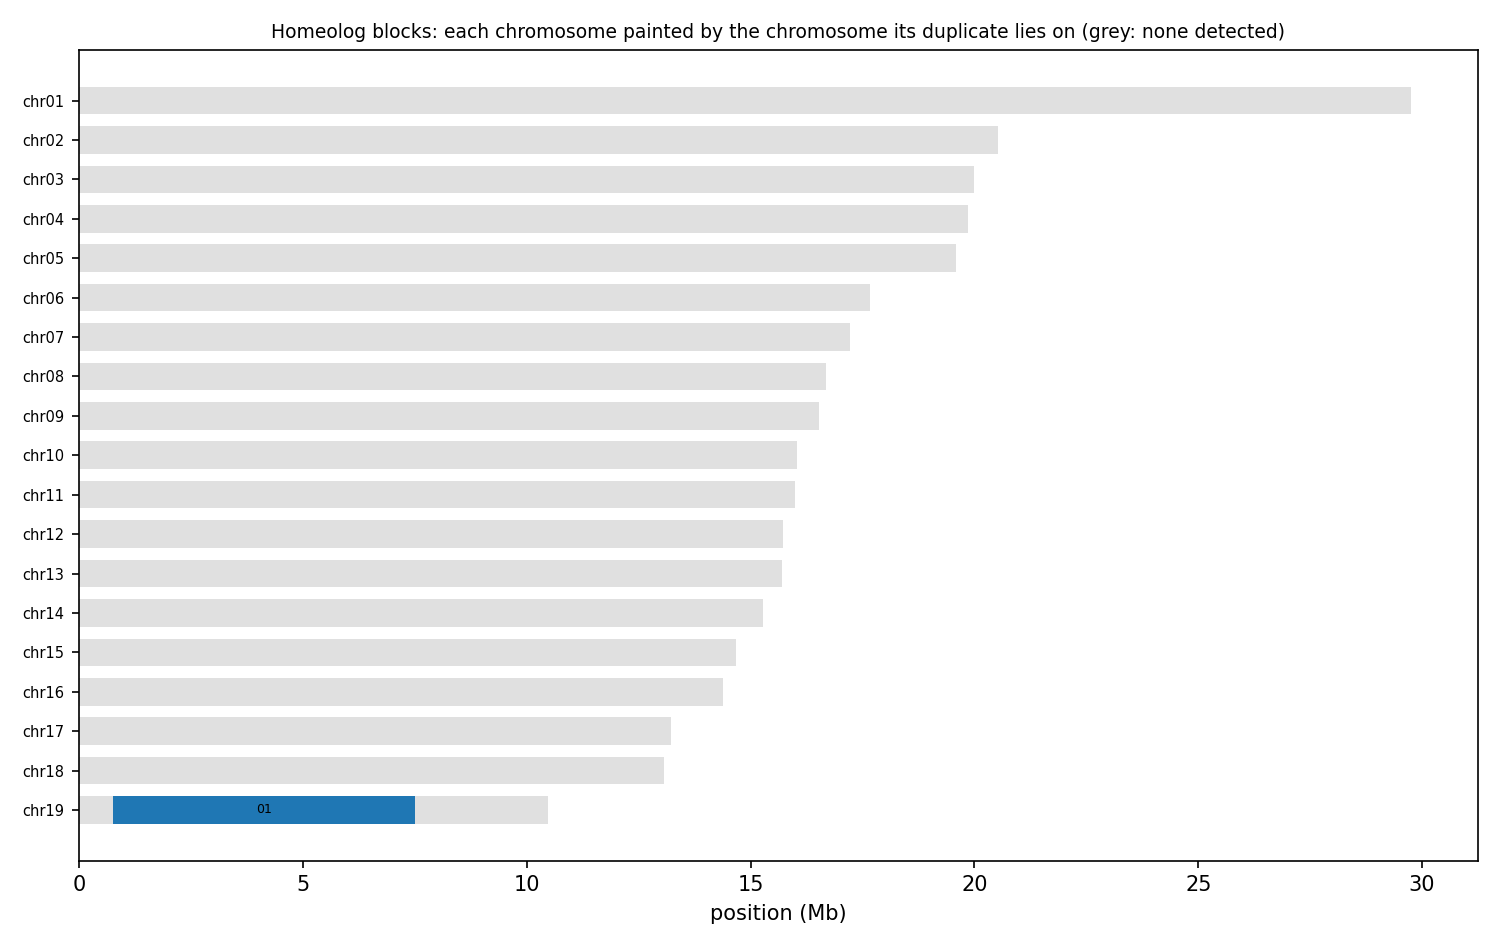

Source data for this figure (header and first rows):
anchor	chrom	win_start	win_end	best	best_dist	second	second_dist	median_dist	z	homeolog_like
HAP1_chr01	chr01	1	250000	chr02	0.09621	chr15	0.1022	0.112	2.13	no
HAP1_chr01	chr01	250001	500000	chr04	0.1261	chr10	0.1298	0.1357	2.00	no
HAP1_chr01	chr01	500001	750000	chr07	0.1032	chr05	0.106	0.1135	1.55	no
HAP1_chr01	chr01	750001	1000000	chr14	0.06872	chr06	0.07938	0.08837	1.95	no
HAP1_chr01	chr01	1000001	1250000	chr05	0.114	chr06	0.1143	0.1238	1.47	no
HAP1_chr01	chr01	1250001	1500000	chr14	0.08919	chr12	0.09182	0.1028	1.40	no
HAP1_chr01	chr01	1500001	1750000	chr08	0.1274	chr04	0.1286	0.1463	5.89	yes
HAP1_chr01	chr01	1750001	2000000	chr18	0.1183	chr04	0.1218	0.1347	4.05	yes
HAP1_chr01	chr01	2000001	2250000	chr10	0.1206	chr04	0.1319	0.146	4.63	yes
HAP1_chr01	chr01	2250001	2500000	chr10	0.1067	chr05	0.107	0.1248	2.22	no
HAP1_chr01	chr01	2500001	2750000	chr03	0.08573	chr10	0.08720	0.09680	1.22	no
HAP1_chr01	chr01	2750001	3000000	chr04	0.1195	chr10	0.1254	0.1355	3.68	yes
HAP1_chr01	chr01	3000001	3250000	chr02	0.1159	chr10	0.1179	0.1238	1.43	no
HAP1_chr01	chr01	3250001	3500000	chr04	0.1255	chr05	0.1327	0.1347	7.94	yes
HAP1_chr01	chr01	3500001	3750000	chr10	0.09432	chr07	0.09446	0.1145	2.14	no
HAP1_chr01	chr01	3750001	4000000	chr07	0.09053	chr12	0.09383	0.1043	1.52	no
HAP1_chr01	chr01	4000001	4250000	chr14	0.1278	chr05	0.1295	0.1396	1.39	no
HAP1_chr01	chr01	4250001	4500000	chr15	0.1124	chr04	0.1177	0.1271	2.34	no
HAP1_chr01	chr01	4500001	4750000	chr02	0.08731	chr03	0.1179	0.126	8.35	yes
HAP1_chr01	chr01	4750001	5000000	chr15	0.119	chr10	0.1218	0.1332	1.09	no
HAP1_chr01	chr01	5000001	5250000	chr14	0.125	chr09	0.1289	0.145	2.72	no
HAP1_chr01	chr01	5250001	5500000	chr03	0.1015	chr05	0.1043	0.1131	1.48	no
HAP1_chr01	chr01	5500001	5750000	chr19	0.08997	chr05	0.1066	0.1164	8.27	yes
HAP1_chr01	chr01	5750001	6000000	chr04	0.08633	chr12	0.09619	0.1004	3.61	yes
HAP1_chr01	chr01	6000001	6250000	chr04	0.09636	chr06	0.09863	0.106	1.76	no
HAP1_chr01	chr01	6250001	6500000	chr02	0.1238	chr18	0.1242	0.1356	1.06	no
HAP1_chr01	chr01	6500001	6750000	chr06	0.1104	chr04	0.1108	0.1191	1.08	no
HAP1_chr01	chr01	6750001	7000000	chr05	0.1018	chr02	0.1114	0.1173	2.22	no
HAP1_chr01	chr01	7000001	7250000	chr05	0.1009	chr04	0.1018	0.1094	1.51	no
HAP1_chr01	chr01	7250001	7500000	chr03	0.08594	chr02	0.08660	0.09597	0.99	no
HAP1_chr01	chr01	7500001	7750000	chr02	0.09545	chr11	0.1068	0.1119	2.29	no
HAP1_chr01	chr01	7750001	8000000	chr03	0.07536	chr02	0.07552	0.08436	0.76	no
HAP1_chr01	chr01	8000001	8250000	chr06	0.05388	chr02	0.05551	0.05881	1.70	no
HAP1_chr01	chr01	8250001	8500000	chr04	0.1031	chr12	0.1036	0.1176	1.21	no
HAP1_chr01	chr01	8500001	8750000	chr03	0.08733	chr02	0.08912	0.09430	1.35	no
HAP1_chr01	chr01	8750001	9000000	chr04	0.1036	chr05	0.1066	0.1147	2.08	no
HAP1_chr01	chr01	9000001	9250000	chr06	0.09194	chr03	0.09564	0.1069	2.21	no
HAP1_chr01	chr01	9250001	9500000	chr19	0.1066	chr05	0.1096	0.1191	2.10	no
HAP1_chr01	chr01	9500001	9750000	chr07	0.1116	chr04	0.1123	0.1187	2.29	no
HAP1_chr01	chr01	9750001	10000000	chr15	0.1036	chr10	0.1082	0.1153	1.79	no
HAP1_chr01	chr01	10000001	10250000	chr04	0.09726	chr13	0.1021	0.1048	2.97	no
HAP1_chr01	chr01	10250001	10500000	chr14	0.11	chr12	0.1109	0.1197	4.78	yes
HAP1_chr01	chr01	10500001	10750000	chr04	0.1202	chr05	0.1202	0.1255	2.19	no
HAP1_chr01	chr01	10750001	11000000	chr07	0.08672	chr05	0.08786	0.1071	3.64	yes
HAP1_chr01	chr01	11000001	11250000	chr11	0.1294	chr08	0.1308	0.1355	1.86	no
HAP1_chr01	chr01	11250001	11500000	chr14	0.1336	chr15	0.1343	0.1392	1.56	no
HAP1_chr01	chr01	11500001	11750000	chr09	0.1265	chr05	0.1275	0.1367	1.33	no
HAP1_chr01	chr01	11750001	12000000	chr06	0.1022	chr15	0.1041	0.1117	1.31	no
HAP1_chr01	chr01	12000001	12250000	chr15	0.1183	chr05	0.1192	0.1288	1.83	no
HAP1_chr01	chr01	12250001	12500000	chr04	0.1084	chr07	0.1087	0.1247	1.03	no
HAP1_chr01	chr01	12500001	12750000	chr13	0.1353	chr19	0.1362	0.1439	1.44	no
HAP1_chr01	chr01	12750001	13000000	chr12	0.1241	chr02	0.1248	0.1294	1.45	no
HAP1_chr01	chr01	13000001	13250000	chr13	0.1118	chr06	0.1162	0.1222	2.86	no
HAP1_chr01	chr01	13250001	13500000	chr06	0.1356	chr09	0.136	0.1475	1.48	no
HAP1_chr01	chr01	13500001	13750000	chr04	0.1451	chr19	0.1452	0.1555	1.42	no
HAP1_chr01	chr01	13750001	14000000	chr08	0.1183	chr04	0.1193	0.1329	2.53	no
HAP1_chr01	chr01	14000001	14250000	chr04	0.09621	chr09	0.1026	0.1105	1.66	no
HAP1_chr01	chr01	14250001	14500000	chr19	0.1006	chr02	0.1246	0.1404	4.81	yes
HAP1_chr01	chr01	14500001	14750000	chr15	0.1272	chr07	0.1274	0.142	3.95	yes
HAP1_chr01	chr01	14750001	15000000	chr18	0.1289	chr14	0.1304	0.1519	6.24	yes
... 1,237 more rows
